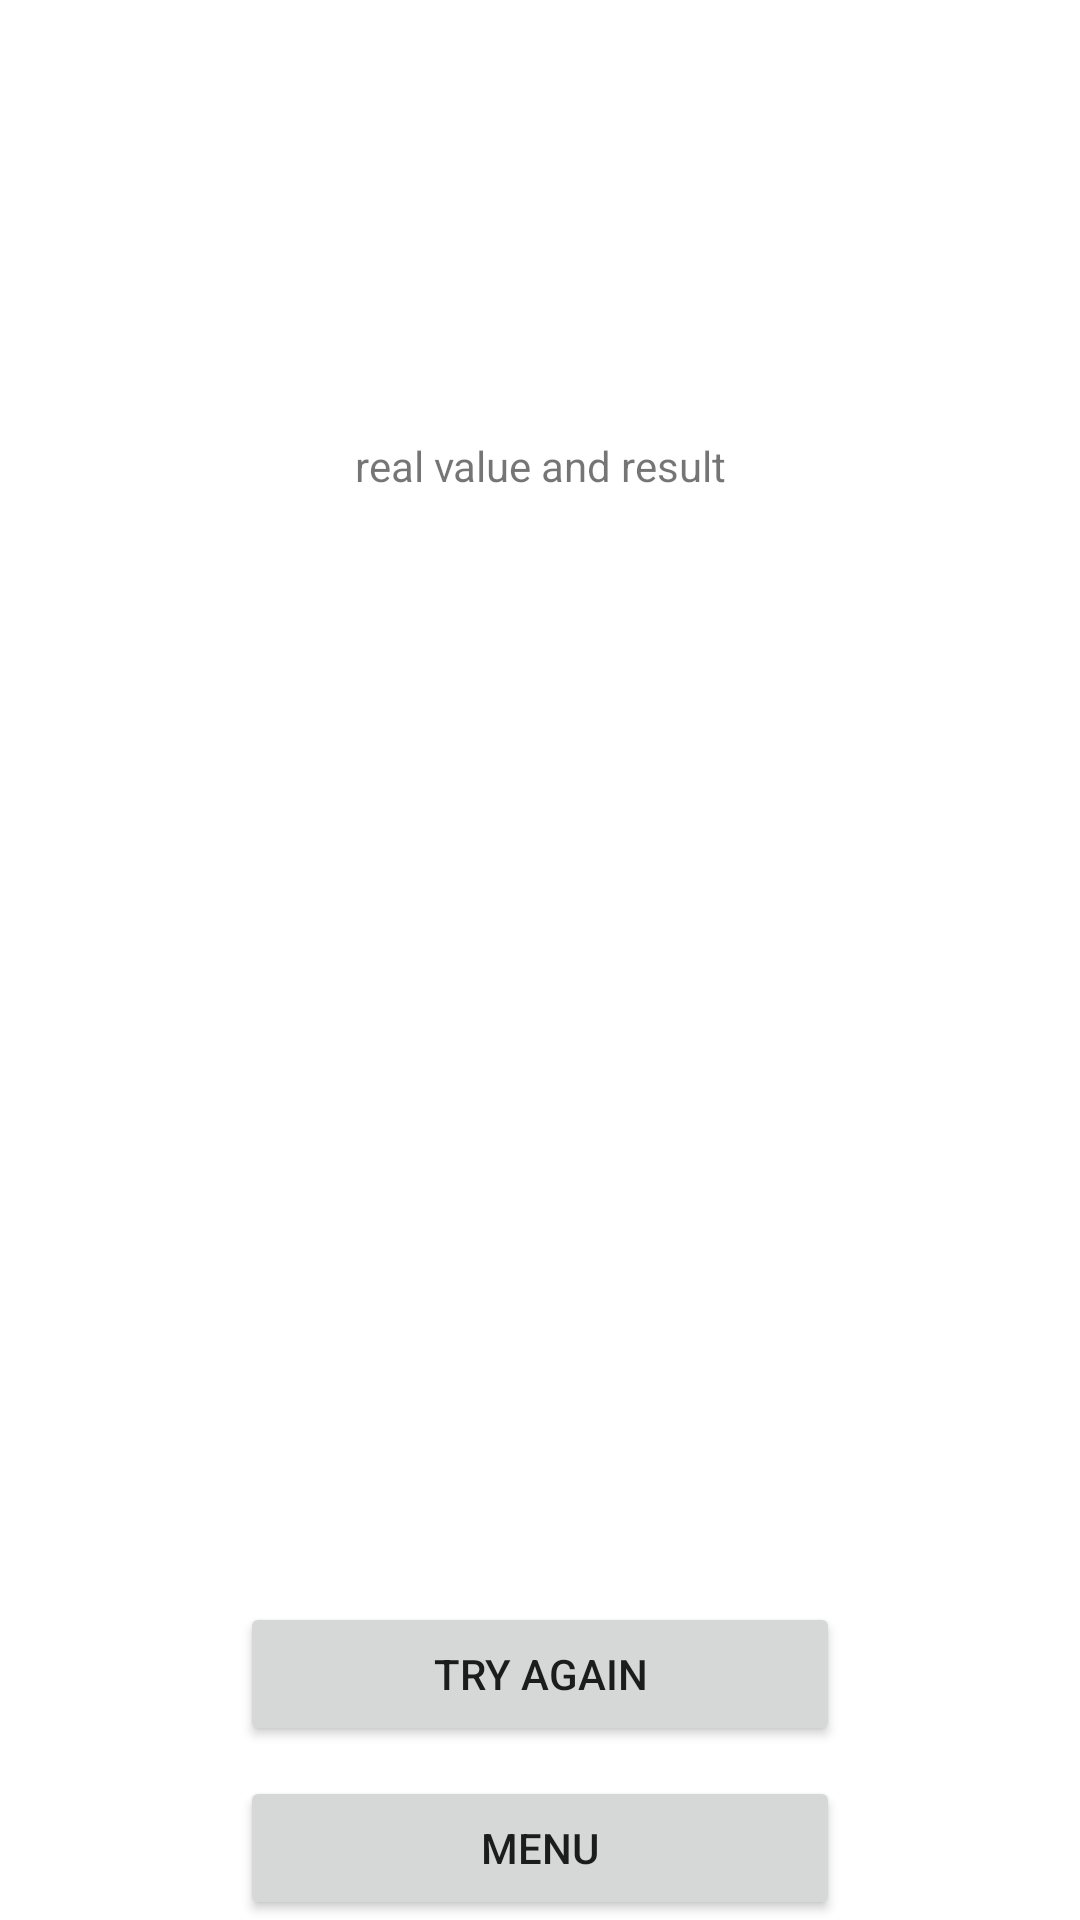

This screen was rendered from an Android layout file. Write that file and the resources it references.
<!-- AndroidManifest.xml: application theme Theme.FootballValues -->
<!-- res/layout/fragment_deal_result.xml -->
<?xml version="1.0" encoding="utf-8"?>
<androidx.constraintlayout.widget.ConstraintLayout xmlns:android="http://schemas.android.com/apk/res/android"
    xmlns:app="http://schemas.android.com/apk/res-auto"
    xmlns:tools="http://schemas.android.com/tools"
    android:layout_width="match_parent"
    android:layout_height="match_parent"
    tools:context=".DealResult">

    <ImageView
        android:id="@+id/im_res_id"
        android:layout_width="wrap_content"
        android:layout_height="wrap_content"
        android:src="@drawable/draw_success"
        app:layout_constraintBottom_toBottomOf="parent"
        app:layout_constraintEnd_toEndOf="parent"
        app:layout_constraintStart_toStartOf="parent"
        app:layout_constraintTop_toTopOf="parent" />

    <Button
        android:id="@+id/btn_menu_id"
        android:layout_width="200dp"
        android:layout_height="wrap_content"
        android:text="Menu"
        app:layout_constraintBottom_toBottomOf="parent"
        app:layout_constraintEnd_toEndOf="parent"
        app:layout_constraintStart_toStartOf="parent" />

    <Button
        android:id="@+id/btn_again_id"
        android:layout_width="200dp"
        android:layout_height="wrap_content"
        android:text="Try again"
        android:layout_marginBottom="10dp"
        app:layout_constraintBottom_toTopOf="@+id/btn_menu_id"
        app:layout_constraintEnd_toEndOf="parent"
        app:layout_constraintStart_toStartOf="parent" />

    <TextView
        android:id="@+id/tv_deal_res_id"
        android:layout_width="wrap_content"
        android:layout_height="wrap_content"
        android:text="real value and result"
        android:layout_marginBottom="10dp"
        app:layout_constraintBottom_toTopOf="@+id/im_res_id"
        app:layout_constraintEnd_toEndOf="parent"
        app:layout_constraintStart_toStartOf="parent"
        app:layout_constraintTop_toTopOf="parent" />


</androidx.constraintlayout.widget.ConstraintLayout>
<!-- resources referenced by this layout -->
<resources>
  <style name="Theme.FootballValues" parent="Theme.MaterialComponents.DayNight.NoActionBar">
          
          <item name="colorPrimary">@color/menu_blue</item>
          <item name="colorPrimaryVariant">@color/menu_dark_blue</item>
          <item name="colorOnPrimary">@color/white</item>
          
          <item name="colorSecondary">@color/menu_blue</item>
          <item name="colorSecondaryVariant">@color/menu_dark_blue</item>
          <item name="colorOnSecondary">@color/black</item>
          
          <item name="android:statusBarColor" tools:targetApi="l">?attr/colorPrimaryVariant</item>
          
      </style>
  <color name="menu_blue">#1A3151</color>
  <color name="menu_dark_blue">#112239</color>
  <color name="white">#FFFFFFFF</color>
  <color name="black">#FF000000</color>
</resources>
